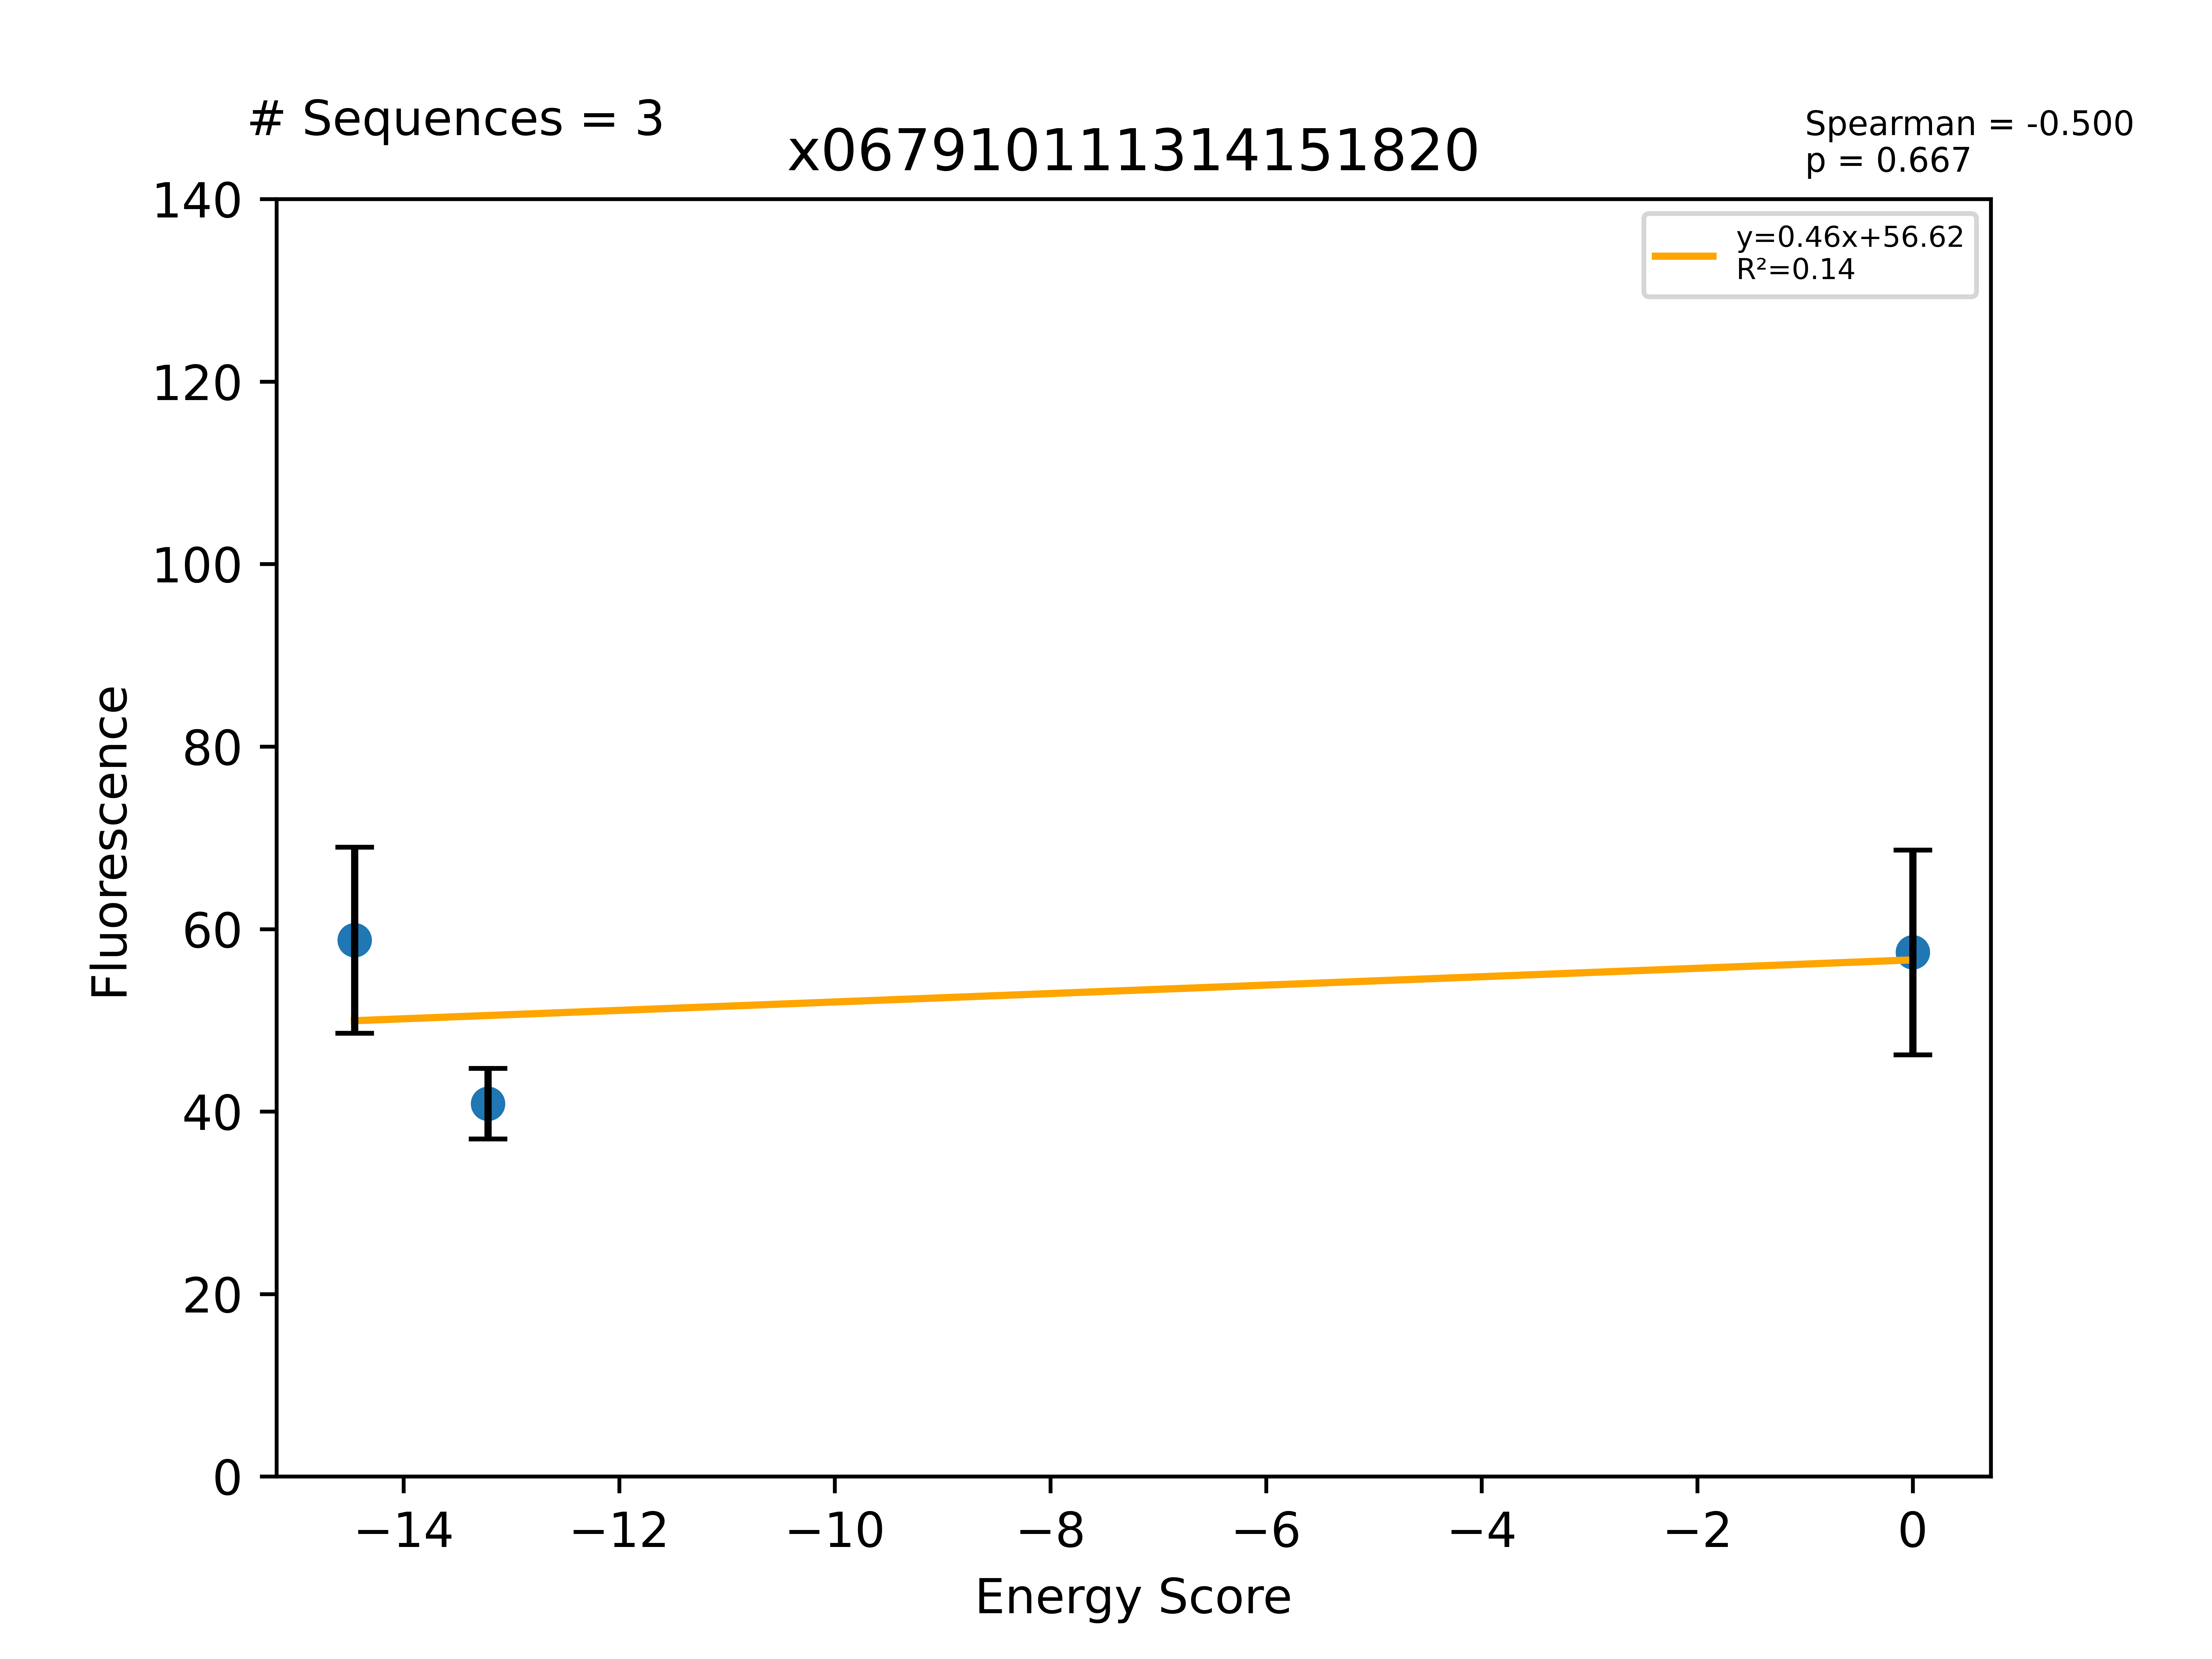

The file beside this chart, header and first rows:
Sequence, EnergyScore, Fluorescence, FluorStdDev, PercentGpa, PercentGpaStdDev, MaltosePercentDiff, Dimer, Monomer, DimerDiff, VDWDimer, VDWDiff, HBONDDimer, HBONDDiff, IMM1Dimer, IMM1Diff, SequenceProbability, DimerSasa, MonomerSasa, startXShift, xShift, xShiftDiff, startCrossingAngle, crossingAngle
LLLLLLFALIGALATLLLILI, -14.46, 64544, 11186, 58.78, 10.19, -83.33, -377.1, -362.7, 4.959, -80.54, 2.339, -63.64, -7.81597e-14, -232.9, 2.62, 0.0001338, 3855, 4614, 7.057, 7.311, -0.2541, -66.53, -59.44
LLLLLLFALIGALVFLLLILI, -13.22, 44880, 4258, 40.87, 3.878, -68.43, -363.2, -350, 18.89, -69.71, 13.18, -56.43, 7.202, -237, -1.488, 0.0002019, 3850, 4705, 7.057, 7.311, -0.2541, -66.53, -59.44
LLLLLLWVLVGFLLTTLLILI, 0.0, 63080, 12330, 57.45, 11.23, -86.78, 7348, -371.8, 7745, 7678, 7752, -83.45, 0.5976, -247.3, -7.412, 7.36256e-05, 3742, 4829, 7.483, 7.136, 0.3471, -58.74, -54.87
